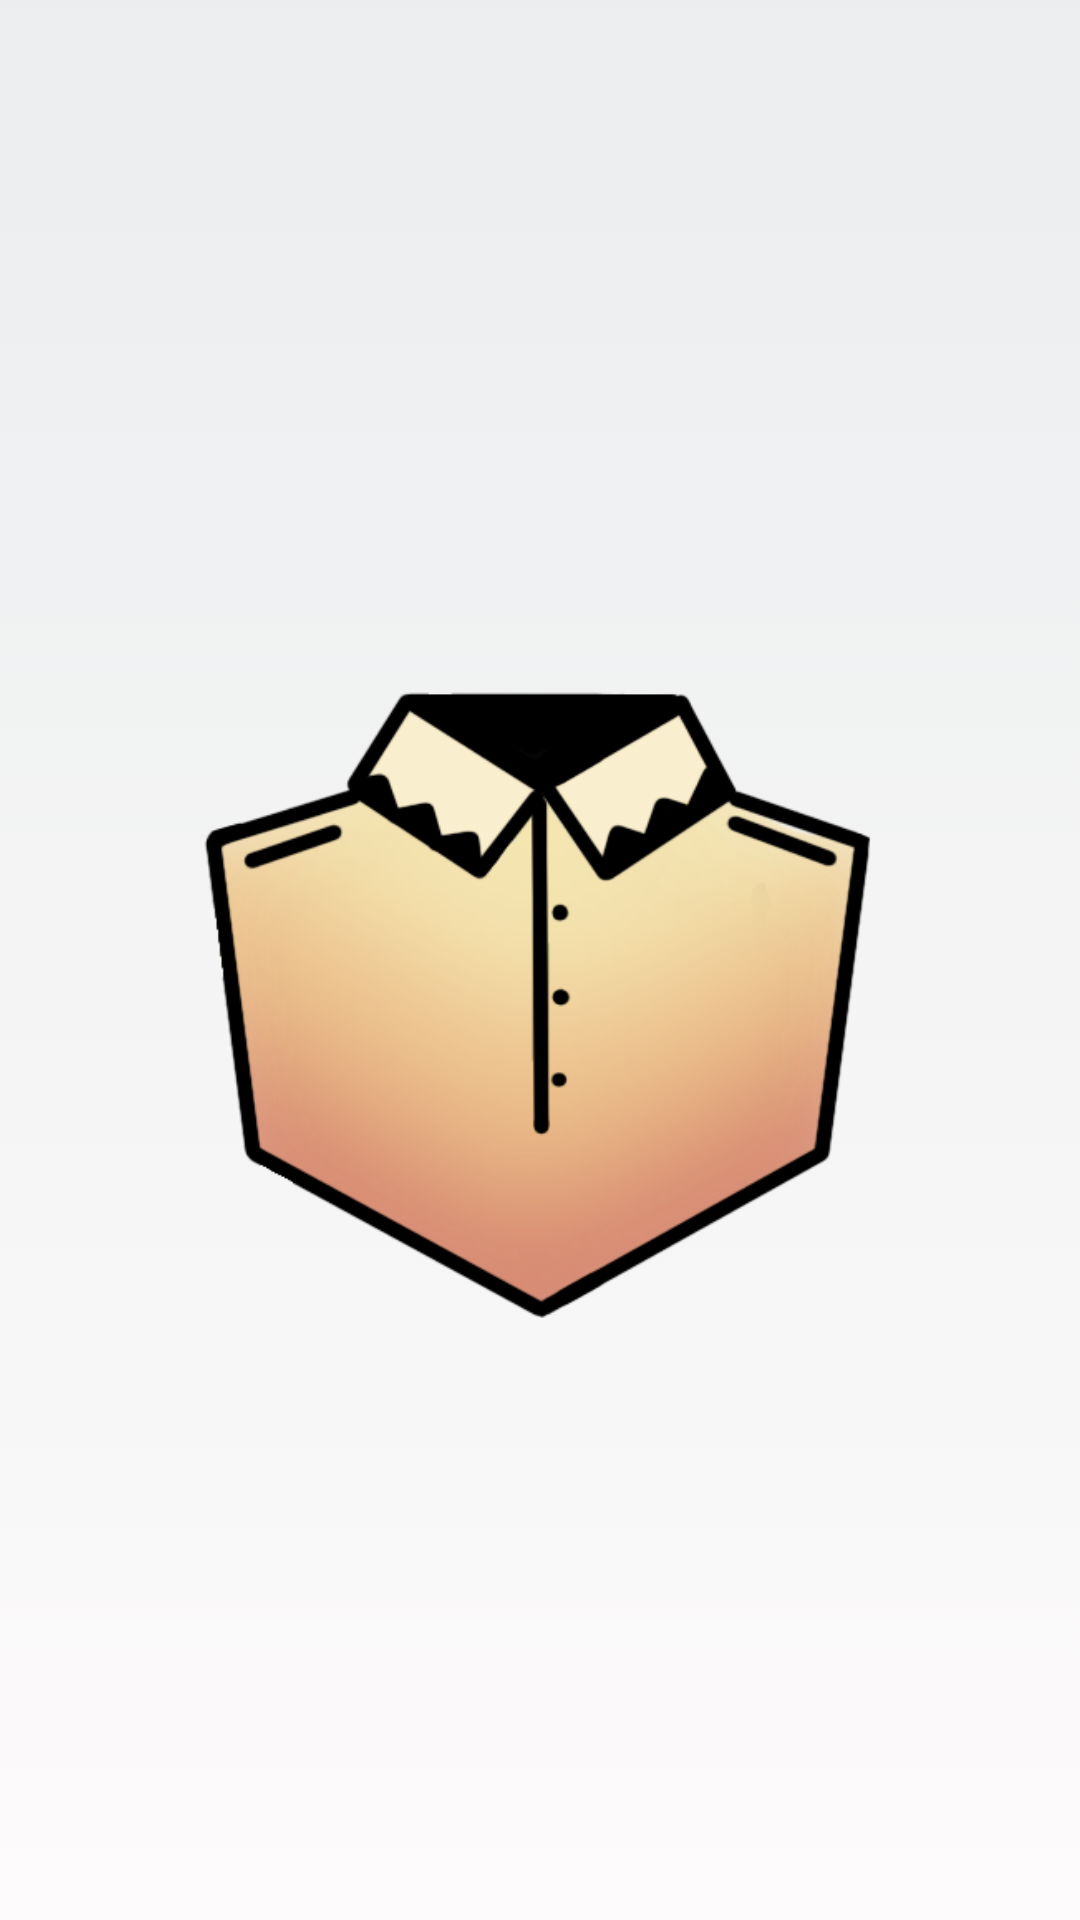

Produce the Android XML layout that renders to this screen, including the resource entries it uses.
<!-- AndroidManifest.xml: application theme AppTheme -->
<!-- res/layout/activity_app_interface.xml -->
<?xml version="1.0" encoding="utf-8"?>
<androidx.constraintlayout.widget.ConstraintLayout xmlns:android="http://schemas.android.com/apk/res/android"
    xmlns:app="http://schemas.android.com/apk/res-auto"
    xmlns:tools="http://schemas.android.com/tools"
    android:layout_width="match_parent"
    android:layout_height="match_parent"
    tools:context=".App_interface"
    android:background="@drawable/gradient_background">

    <TextView
        android:id="@+id/ihsan"
        android:layout_width="wrap_content"
        android:layout_height="wrap_content"
        android:layout_marginTop="276dp"
        android:text="إحسان"
        android:textColor="#635F5F"
        android:textSize="69sp"
        app:layout_constraintEnd_toEndOf="parent"
        app:layout_constraintStart_toStartOf="parent"
        app:layout_constraintTop_toTopOf="parent" />

    <ImageView
        android:id="@+id/imageView4"
        android:layout_width="226dp"
        android:layout_height="251dp"
        android:layout_marginBottom="180dp"
        app:layout_constraintBottom_toBottomOf="parent"
        app:layout_constraintEnd_toEndOf="parent"
        app:layout_constraintHorizontal_bias="0.498"
        app:layout_constraintStart_toStartOf="parent"
        app:srcCompat="@drawable/gp_logo" />
</androidx.constraintlayout.widget.ConstraintLayout>
<!-- resources referenced by this layout -->
<resources>
  <!-- drawable gp_logo: png bitmap (drawable, 87069 bytes) -->
  <!-- drawable gradient_background (drawable) -->
  <?xml version="1.0" encoding="utf-8"?>
  <selector xmlns:android="http://schemas.android.com/apk/res/android">
  <item>
      <shape>
       <gradient
           android:angle="90"
           android:startColor="#fdfbfb"
           android:endColor="#ebedee"
           android:type="linear"/>
  
      </shape>
  
  </item>
  </selector>
  <style name="AppTheme" parent="Theme.AppCompat.Light.NoActionBar">
          
          <item name="colorPrimary">@color/colorPrimary</item>
          <item name="colorPrimaryDark">@color/colorPrimaryDark</item>
          <item name="colorAccent">@color/colorAccent</item>
      </style>
  <!-- not gathered from this repository: default colours our renderer supplied (Android Studio template values) -->
  <color name="colorPrimary">#FF6200EE</color>
  <color name="colorPrimaryDark">#FF3700B3</color>
  <color name="colorAccent">#FF03DAC5</color>
</resources>
